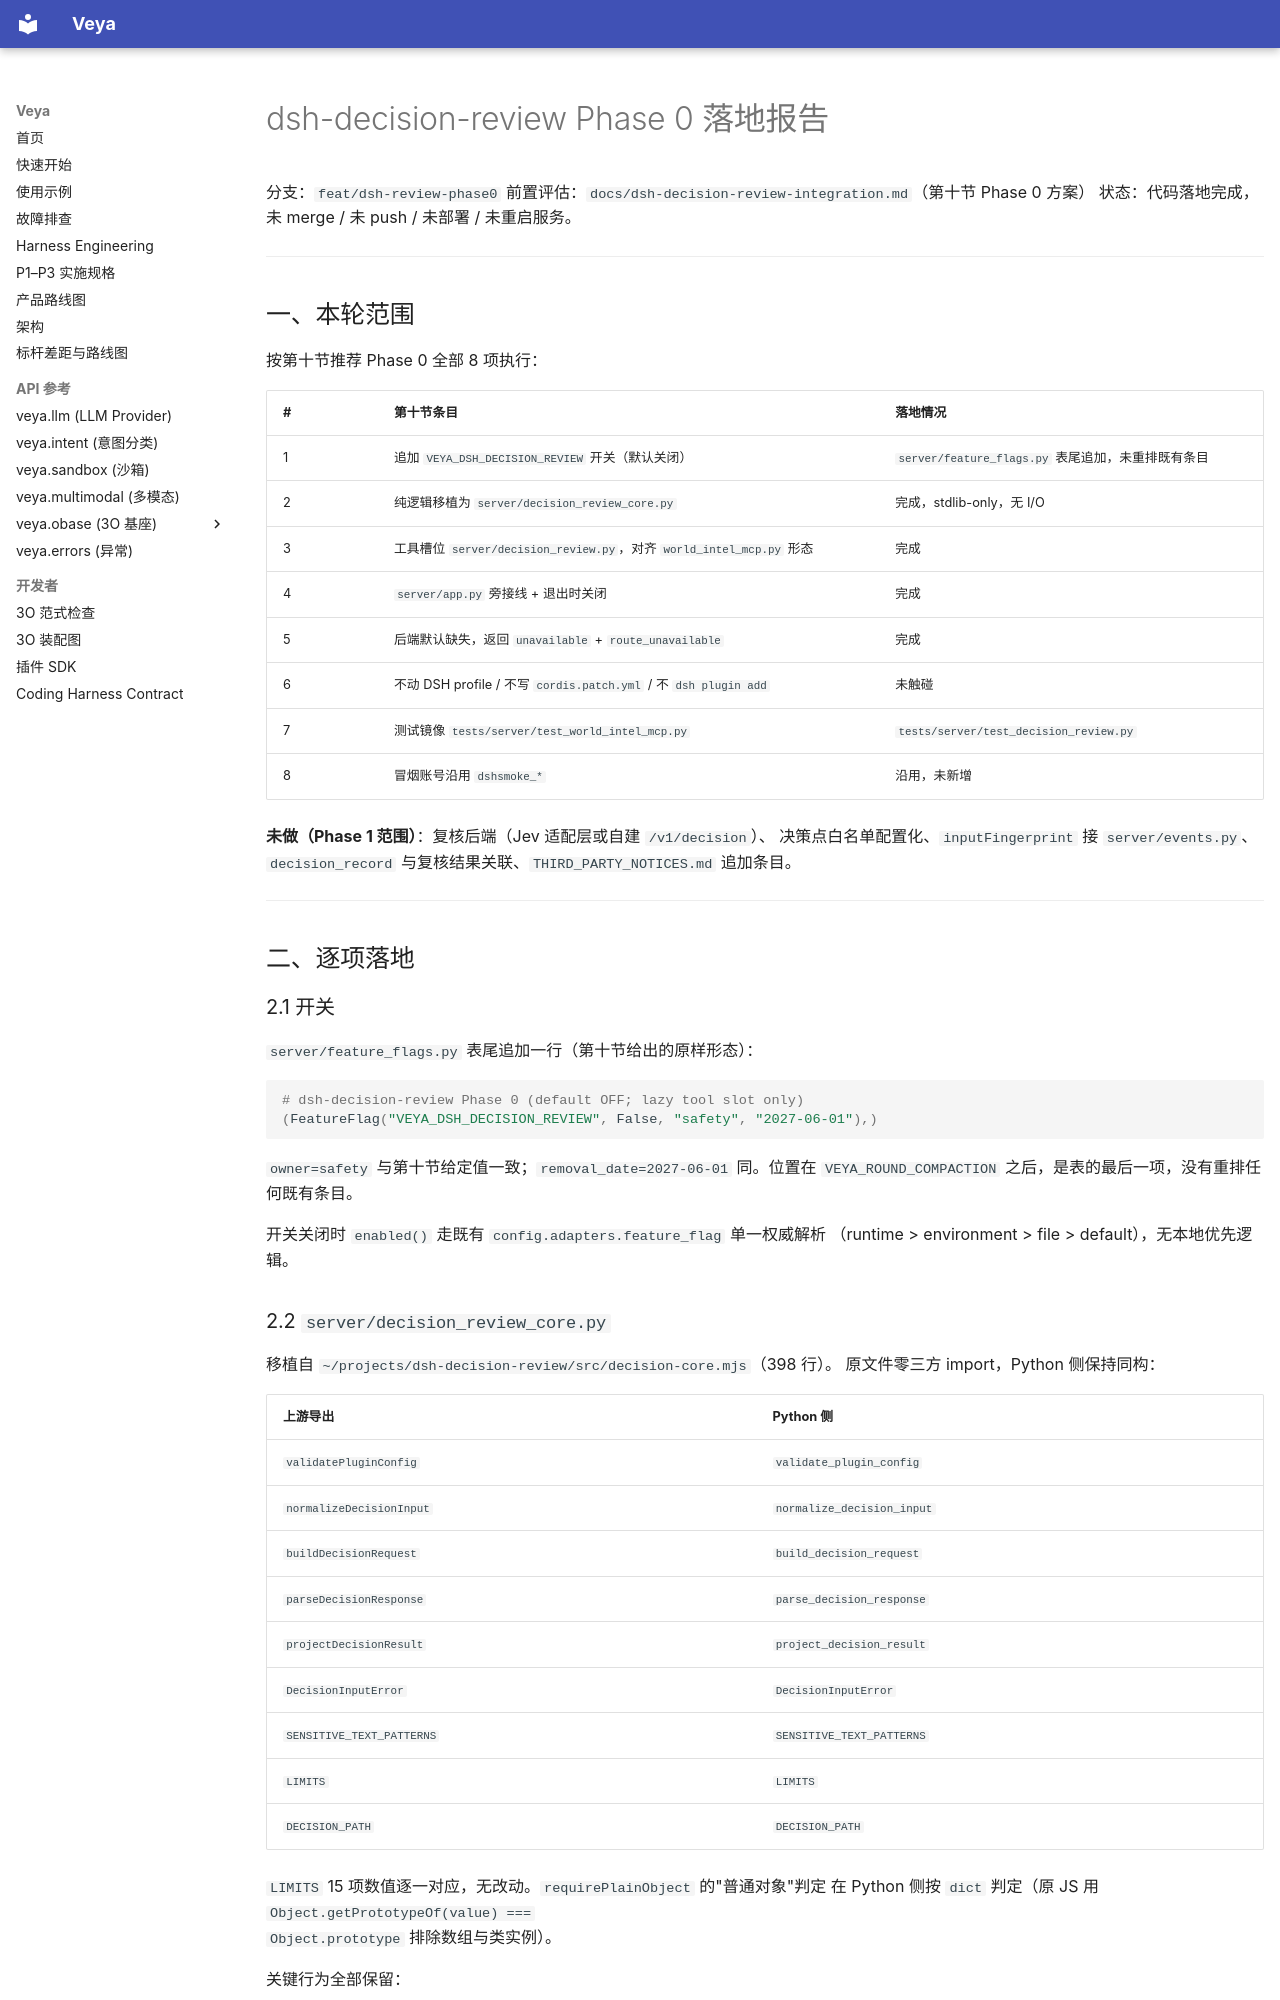

repository: soffy88/Veya · page: dsh-review-phase0-report/index.html · generator: mkdocs

# dsh-decision-review Phase 0 落地报告

分支：`feat/dsh-review-phase0`
前置评估：`docs/dsh-decision-review-integration.md`（第十节 Phase 0 方案）
状态：代码落地完成，未 merge / 未 push / 未部署 / 未重启服务。

---

## 一、本轮范围

按第十节推荐 Phase 0 全部 8 项执行：

| # | 第十节条目 | 落地情况 |
|---|---|---|
| 1 | 追加 `VEYA_DSH_DECISION_REVIEW` 开关（默认关闭） | `server/feature_flags.py` 表尾追加，未重排既有条目 |
| 2 | 纯逻辑移植为 `server/decision_review_core.py` | 完成，stdlib-only，无 I/O |
| 3 | 工具槽位 `server/decision_review.py`，对齐 `world_intel_mcp.py` 形态 | 完成 |
| 4 | `server/app.py` 旁接线 + 退出时关闭 | 完成 |
| 5 | 后端默认缺失，返回 `unavailable` + `route_unavailable` | 完成 |
| 6 | 不动 DSH profile / 不写 `cordis.patch.yml` / 不 `dsh plugin add` | 未触碰 |
| 7 | 测试镜像 `tests/server/test_world_intel_mcp.py` | `tests/server/test_decision_review.py` |
| 8 | 冒烟账号沿用 `dshsmoke_*` | 沿用，未新增 |

**未做（Phase 1 范围）**：复核后端（Jev 适配层或自建 `/v1/decision`）、
决策点白名单配置化、`inputFingerprint` 接 `server/events.py`、
`decision_record` 与复核结果关联、`THIRD_PARTY_NOTICES.md` 追加条目。

---

## 二、逐项落地

### 2.1 开关

`server/feature_flags.py` 表尾追加一行（第十节给出的原样形态）：

```python
# dsh-decision-review Phase 0 (default OFF; lazy tool slot only)
(FeatureFlag("VEYA_DSH_DECISION_REVIEW", False, "safety", "2027-06-01"),)
```

`owner=safety` 与第十节给定值一致；`removal_date=2027-06-01` 同。位置在
`VEYA_ROUND_COMPACTION` 之后，是表的最后一项，没有重排任何既有条目。

开关关闭时 `enabled()` 走既有 `config.adapters.feature_flag` 单一权威解析
（runtime > environment > file > default），无本地优先逻辑。

### 2.2 `server/decision_review_core.py`

移植自 `~/projects/dsh-decision-review/src/decision-core.mjs`（398 行）。
原文件零三方 import，Python 侧保持同构：

| 上游导出 | Python 侧 |
|---|---|
| `validatePluginConfig` | `validate_plugin_config` |
| `normalizeDecisionInput` | `normalize_decision_input` |
| `buildDecisionRequest` | `build_decision_request` |
| `parseDecisionResponse` | `parse_decision_response` |
| `projectDecisionResult` | `project_decision_result` |
| `DecisionInputError` | `DecisionInputError` |
| `SENSITIVE_TEXT_PATTERNS` | `SENSITIVE_TEXT_PATTERNS` |
| `LIMITS` | `LIMITS` |
| `DECISION_PATH` | `DECISION_PATH` |

`LIMITS` 15 项数值逐一对应，无改动。`requirePlainObject` 的"普通对象"判定
在 Python 侧按 `dict` 判定（原 JS 用 `Object.getPrototypeOf(value) ===
Object.prototype` 排除数组与类实例）。

关键行为全部保留：

- `mode === 'off'` 时 `validate_plugin_config` 只校验 mode，不要求
  `baseUrl` / `model` / 白名单（上游 `test/decision-core.test.mjs` 的行为）。
- `baseUrl` 拒绝 `/v1` 后缀、`/decision` 后缀、完整端点、内嵌凭据、查询串与片段。
- 白名单外调用抛 `DECISION_POINT_NOT_ALLOWED`，在 fetch 之前。
- 疑似凭据输入抛 `SENSITIVE_INPUT`，请求不构造。
- `parse_decision_response` 对非法 JSON、候选集外 choice、超范围 confidence、
  含非候选键的 probabilities 一律返回 `None`（对应上游 `undefined`）。
- `project_decision_result` 的 shadow / abstained / ok / not_adoptable 四态
  与 `adoptable` 判定不变。
